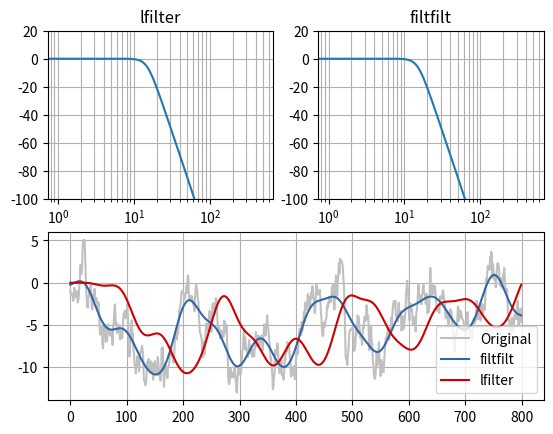

This chart was generated by the following Python code:
from __future__ import division, print_function

import matplotlib.pyplot as plt
import numpy as np
from numpy.fft import rfft
from numpy.random import randn
from scipy import signal

b, a = signal.butter(4, 0.03, analog=False)

# Show that frequency response is the same
impulse = np.zeros(1000)
impulse[500] = 1

# Applies filter forward and backward in time
imp_ff = signal.filtfilt(b, a, impulse)

# Applies filter forward in time twice (for same frequency response)
imp_lf = signal.lfilter(b, a, signal.lfilter(b, a, impulse))

plt.subplot(2, 2, 1)
plt.semilogx(20*np.log10(np.abs(rfft(imp_lf))))
plt.ylim(-100, 20)
plt.grid(True, which='both')
plt.title('lfilter')

plt.subplot(2, 2, 2)
plt.semilogx(20*np.log10(np.abs(rfft(imp_ff))))
plt.ylim(-100, 20)
plt.grid(True, which='both')
plt.title('filtfilt')

sig = np.cumsum(randn(800))  # Brownian noise
sig_ff = signal.filtfilt(b, a, sig)
sig_lf = signal.lfilter(b, a, signal.lfilter(b, a, sig))
plt.subplot(2, 1, 2)
plt.plot(sig, color='silver', label='Original')
plt.plot(sig_ff, color='#3465a4', label='filtfilt')
plt.plot(sig_lf, color='#cc0000', label='lfilter')
plt.grid(True, which='both')
plt.legend(loc="best")
plt.show()